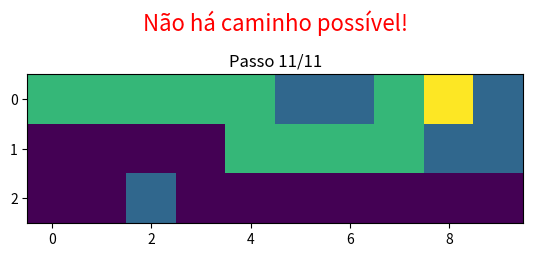

Here is the Python script that generated this plot:
# Nesse algoritmo, com relação ao algoritmo de melhor caminho, fiz a modificação
# de adicionar obstaculos aleatorios numa matriz 3x10 e o algoritmo de BFS é feito
# usando filas. Também  fiz uma animação do caminho sendo feito em tempo real usando a matplotlib

import random
import matplotlib.pyplot as plt
import matplotlib.animation as animation
import numpy as np
from collections import deque

# Gera um tabuleiro 3x10 com obstáculos aleatórios e define ponto inicial e final
def gerar_tabuleiro():
    linhas, colunas = 3, 10
    tabuleiro = [[' ' for _ in range(colunas)] for _ in range(linhas)]  # Cria tabuleiro vazio

    obstaculos = set()
    while len(obstaculos) < 6:                      # Define a quantidade de obstaculos
        i = random.randint(0, linhas - 1)
        j = random.randint(0, colunas - 1)

        if (i, j) not in [(0, 0), (linhas-1, colunas-1)]:
            obstaculos.add((i, j))

    # Marca os obstáculos no tabuleiro
    for i, j in obstaculos:
        tabuleiro[i][j] = 'X'

    inicio = (0, 0)
    destino = (0, 9)
    return tabuleiro, inicio, destino

# Calcula a distância entre dois pontos
def distancia(a, b):
    return abs(a[0] - b[0]) + abs(a[1] - b[1])

# Busca o caminho mais curto entre início e destino usando BFS 
def encontrar_melhor_caminho(tabuleiro, inicio, destino):
    linhas, colunas = len(tabuleiro), len(tabuleiro[0])
    fila = deque([(inicio[0], inicio[1], [])])  # Fila armazena posição atual + caminho percorrido
    visitados = set([inicio])                  # Evita visitar posições repetidas
    direcoes = [(0, 1), (0, -1), (1, 0), (-1, 0)]  # Direções possíveis: direita, esquerda, baixo, cima

    melhores_tentativas = []  # Guarda caminhos incompletos, caso nenhum completo seja possível

    while fila:
        linha, coluna, caminho = fila.popleft()

        if (linha, coluna) == destino:
            return caminho + [(linha, coluna)], None  # Caminho válido encontrado

        movimentos_possiveis = 0  # Contador para detectar becos sem saída
        for dl, dc in direcoes:
            nl, nc = linha + dl, coluna + dc
            if 0 <= nl < linhas and 0 <= nc < colunas:
                if (tabuleiro[nl][nc] != 'X') and ((nl, nc) not in visitados):
                    visitados.add((nl, nc))
                    fila.append((nl, nc, caminho + [(linha, coluna)]))
                    movimentos_possiveis += 1

        # Se não houverem mais movimentos, registra o caminho como tentativa falha
        if movimentos_possiveis == 0:
            tentativa_falha = caminho + [(linha, coluna)]
            melhores_tentativas.append(tentativa_falha)

    # Caso não encontre caminho, retorna a tentativa mais próxima do destino
    if melhores_tentativas:
        melhor = min(melhores_tentativas, key=lambda t: distancia(t[-1], destino))
        return None, melhor
    else:
        return None, [inicio]

# Cria matriz numérica para visualização com matplotlib:
# 0 = vazio, 1 = obstáculo, 2 = caminho, 3 = posição atual
def criar_matriz_visual(tabuleiro, pos_atual=None, rastro=None):
    linhas, colunas = len(tabuleiro), len(tabuleiro[0])
    matriz = np.zeros((linhas, colunas))
    for i in range(linhas):
        for j in range(colunas):
            if tabuleiro[i][j] == 'X':
                matriz[i][j] = 1
    if rastro:
        for i, j in rastro:
            matriz[i][j] = 2
    if pos_atual:
        i, j = pos_atual
        matriz[i][j] = 3
    return matriz

# Gera uma animação visual da busca no matplotlib
def animar_busca(tabuleiro, passos, caminho_encontrado=True):
    fig, ax = plt.subplots()
    mat = criar_matriz_visual(tabuleiro)  # Matriz inicial
    img = ax.imshow(mat, cmap='viridis', vmin=0, vmax=3)  # Configuração de cor e escala

    # Mensagem de sucesso ou fracasso
    mensagem = "Caminho encontrado!" if caminho_encontrado else "Não há caminho possível!"
    cor_texto = 'green' if caminho_encontrado else 'red'
    ax.text(0.5, 1.35, mensagem, color=cor_texto, fontsize=16, ha='center', va='center', transform=ax.transAxes)

    # Função chamada a cada frame da animação
    def atualizar(frame):
        l, c, caminho = passos[frame]
        nova_matriz = criar_matriz_visual(tabuleiro, (l, c), set(caminho))  # Atualiza matriz visual
        img.set_data(nova_matriz)
        ax.set_title(f"Passo {frame + 1}/{len(passos)}")
        return [img]

    ani = animation.FuncAnimation(fig, atualizar, frames=len(passos), interval=500, repeat=False)
    return ani

# Função principal: gera o tabuleiro, executa a busca e exibe o resultado visualmente
def main():
    random.seed()
    tabuleiro, inicio, destino = gerar_tabuleiro()
    caminho, tentativa = encontrar_melhor_caminho(tabuleiro, inicio, destino)

    if caminho:
        print("\033[1;32mCaminho encontrado!\033[0m")
        # Prepara os passos para animação do caminho encontrado
        anim_steps = [(l, c, caminho[:i]) for i, (l, c) in enumerate(caminho)]
        ani = animar_busca(tabuleiro, anim_steps, caminho_encontrado=True)
        ani.save("caminho_encontrado.gif", writer="pillow")
    else:
        print("\033[1;31mNão há caminho possível!\033[0m")
        # Anima a tentativa mais próxima do destino
        anim_steps = [(l, c, tentativa[:i]) for i, (l, c) in enumerate(tentativa)]
        ani = animar_busca(tabuleiro, anim_steps, caminho_encontrado=False)
        ani.save("caminho_nao_encontrado.gif", writer="pillow")  

    plt.show()  
if __name__ == "__main__":
    main()
